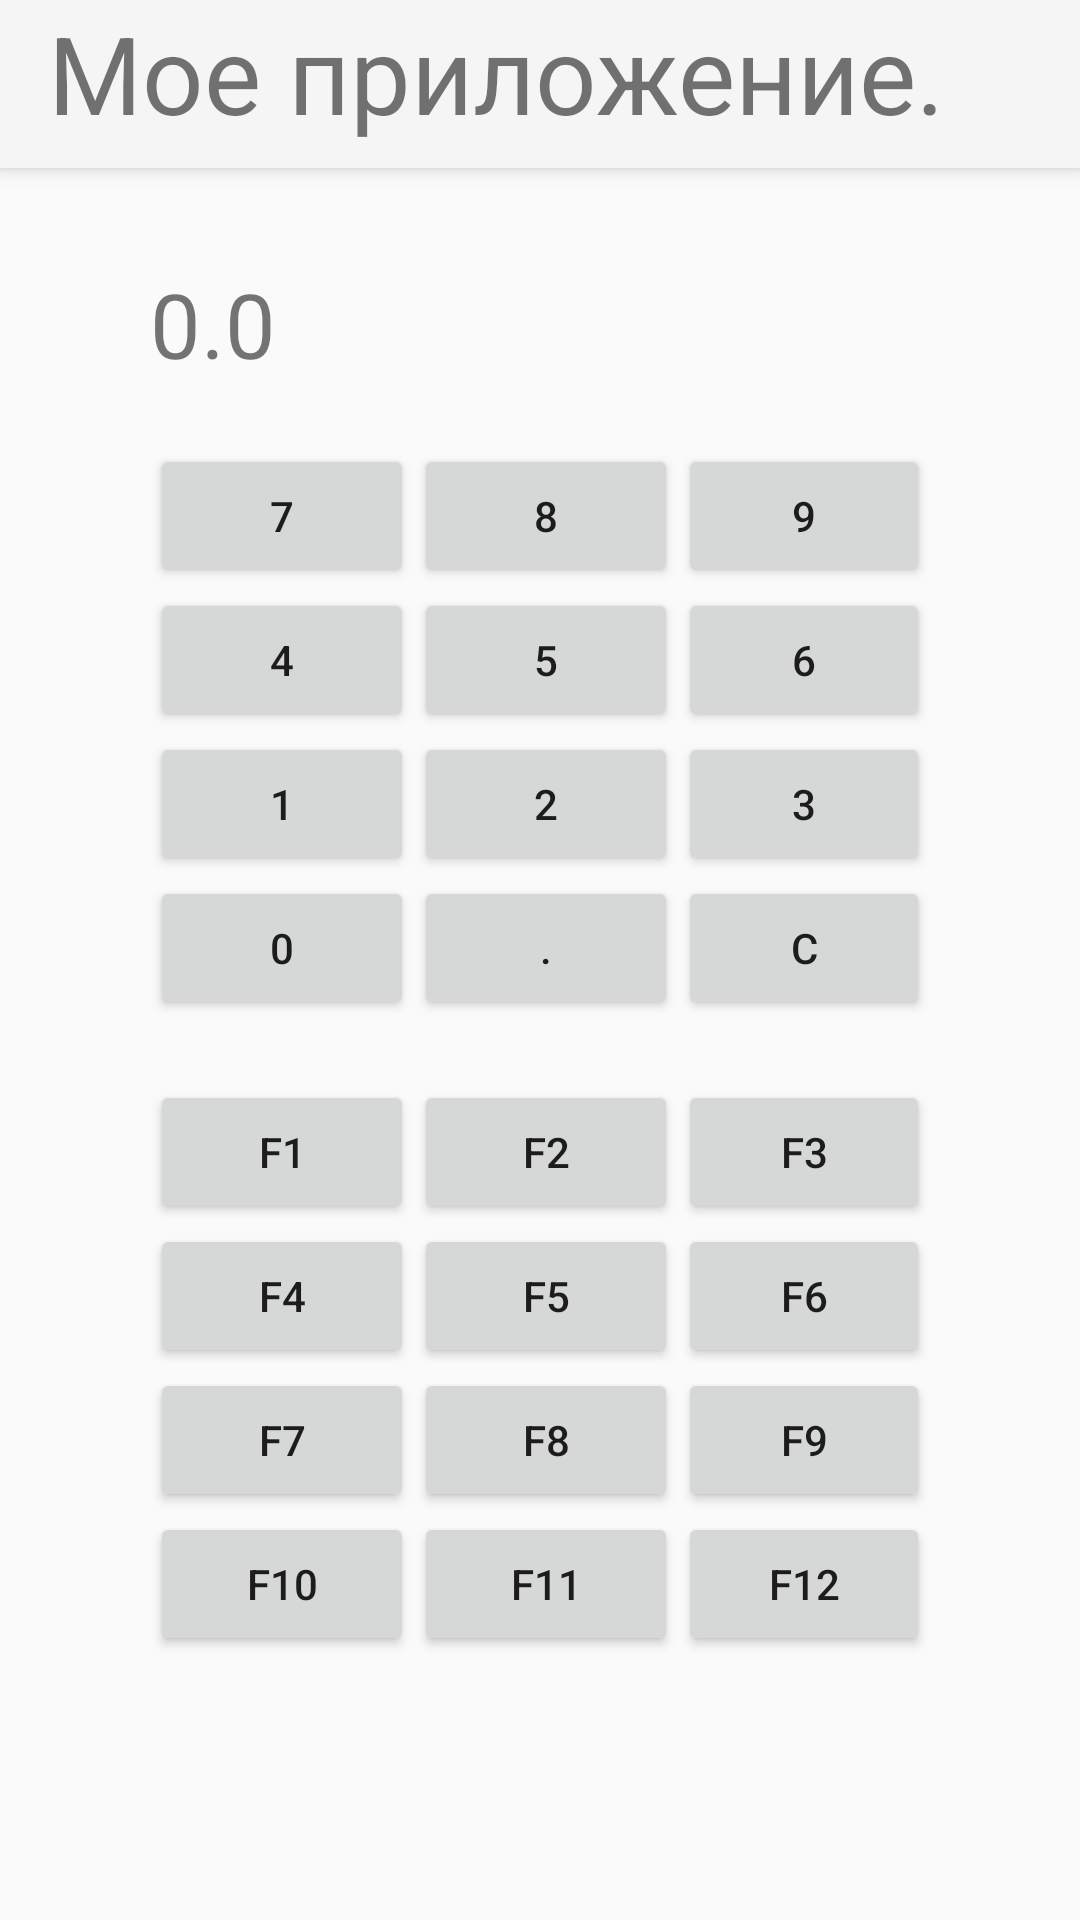

Layout XML and referenced resources for this Android screen:
<!-- AndroidManifest.xml: application theme Theme.AppCompat.Light.NoActionBar -->
<!-- res/layout/activity_calculator.xml -->
<FrameLayout xmlns:android="http://schemas.android.com/apk/res/android"
    xmlns:app="http://schemas.android.com/apk/res-auto"
    xmlns:tools="http://schemas.android.com/tools"
    android:layout_width="match_parent"
    android:layout_height="match_parent"
    android:gravity="center_vertical"
    android:orientation="vertical"
    tools:context=".MainActivity">

    <android.support.v7.widget.Toolbar
        android:id="@+id/my_toolbar"
        android:layout_width="match_parent"
        android:layout_height="?attr/actionBarSize"
        android:background="?attr/colorPrimary"
        android:elevation="4dp"
        android:theme="@style/ThemeOverlay.AppCompat.ActionBar"
        app:popupTheme="@style/ThemeOverlay.AppCompat.Light">

        <TextView
            android:layout_width="match_parent"
            android:layout_height="match_parent"
            android:text="@string/my_app"
            android:textSize="36sp" />
    </android.support.v7.widget.Toolbar>


    <LinearLayout xmlns:android="http://schemas.android.com/apk/res/android"
        xmlns:tools="http://schemas.android.com/tools"
        android:layout_width="match_parent"
        android:layout_height="match_parent"
        android:gravity="center_vertical"
        android:orientation="vertical"
        android:padding="50dp"
        tools:context=".MainActivity">

        <TextView
            android:id="@+id/main_result"
            android:layout_width="match_parent"
            android:layout_height="wrap_content"
            android:text="0.0"
            android:textSize="30sp" />

        <RelativeLayout
            android:layout_width="wrap_content"
            android:layout_height="wrap_content">

            <LinearLayout
                android:id="@+id/digits"
                android:layout_width="wrap_content"
                android:layout_height="wrap_content"
                android:orientation="vertical">

                <LinearLayout
                    android:layout_width="wrap_content"
                    android:layout_height="wrap_content"
                    android:layout_marginTop="20dp"
                    android:orientation="horizontal">

                    <Button
                        android:id="@+id/but7"
                        android:layout_width="wrap_content"
                        android:layout_height="wrap_content"
                        android:text="7" />

                    <Button
                        android:id="@+id/but8"
                        android:layout_width="wrap_content"
                        android:layout_height="wrap_content"
                        android:text="8" />

                    <Button
                        android:id="@+id/but9"
                        android:layout_width="wrap_content"
                        android:layout_height="wrap_content"
                        android:text="9" />
                </LinearLayout>

                <LinearLayout
                    android:layout_width="wrap_content"
                    android:layout_height="wrap_content"
                    android:orientation="horizontal">

                    <Button
                        android:id="@+id/but4"
                        android:layout_width="wrap_content"
                        android:layout_height="wrap_content"
                        android:text="4" />

                    <Button
                        android:id="@+id/but5"
                        android:layout_width="wrap_content"
                        android:layout_height="wrap_content"
                        android:text="5" />

                    <Button
                        android:id="@+id/but6"
                        android:layout_width="wrap_content"
                        android:layout_height="wrap_content"
                        android:text="6" />
                </LinearLayout>

                <LinearLayout
                    android:layout_width="wrap_content"
                    android:layout_height="wrap_content"
                    android:orientation="horizontal">

                    <Button
                        android:id="@+id/but1"
                        android:layout_width="wrap_content"
                        android:layout_height="wrap_content"
                        android:text="1" />

                    <Button
                        android:id="@+id/but2"
                        android:layout_width="wrap_content"
                        android:layout_height="wrap_content"
                        android:text="2" />

                    <Button
                        android:id="@+id/but3"
                        android:layout_width="wrap_content"
                        android:layout_height="wrap_content"
                        android:text="3" />
                </LinearLayout>

                <LinearLayout
                    android:layout_width="match_parent"
                    android:layout_height="wrap_content"
                    android:orientation="horizontal">

                    <Button
                        android:id="@+id/but0"
                        android:layout_width="wrap_content"
                        android:layout_height="wrap_content"
                        android:text="0" />

                    <Button
                        android:id="@+id/but_point"
                        android:layout_width="wrap_content"
                        android:layout_height="wrap_content"
                        android:text="." />

                    <Button
                        android:id="@+id/but_c"
                        android:layout_width="wrap_content"
                        android:layout_height="wrap_content"
                        android:text="C" />
                </LinearLayout>

                <LinearLayout
                    android:layout_width="wrap_content"
                    android:layout_height="wrap_content"
                    android:layout_marginTop="20dp"
                    android:orientation="horizontal">

                    <Button
                        android:layout_width="wrap_content"
                        android:layout_height="wrap_content"
                        android:text="F1" />

                    <Button
                        android:layout_width="wrap_content"
                        android:layout_height="wrap_content"
                        android:text="F2" />

                    <Button
                        android:layout_width="wrap_content"
                        android:layout_height="wrap_content"
                        android:text="F3" />
                </LinearLayout>

                <LinearLayout
                    android:layout_width="wrap_content"
                    android:layout_height="wrap_content"
                    android:orientation="horizontal">

                    <Button
                        android:layout_width="wrap_content"
                        android:layout_height="wrap_content"
                        android:text="F4" />

                    <Button
                        android:layout_width="wrap_content"
                        android:layout_height="wrap_content"
                        android:text="F5" />

                    <Button
                        android:layout_width="wrap_content"
                        android:layout_height="wrap_content"
                        android:text="F6" />
                </LinearLayout>

                <LinearLayout
                    android:layout_width="wrap_content"
                    android:layout_height="wrap_content"
                    android:orientation="horizontal">

                    <Button
                        android:layout_width="wrap_content"
                        android:layout_height="wrap_content"
                        android:text="F7" />

                    <Button
                        android:layout_width="wrap_content"
                        android:layout_height="wrap_content"
                        android:text="F8" />

                    <Button
                        android:layout_width="wrap_content"
                        android:layout_height="wrap_content"
                        android:text="F9" />
                </LinearLayout>

                <LinearLayout
                    android:layout_width="match_parent"
                    android:layout_height="wrap_content"
                    android:orientation="horizontal">

                    <Button
                        android:layout_width="wrap_content"
                        android:layout_height="wrap_content"
                        android:text="F10" />

                    <Button
                        android:layout_width="wrap_content"
                        android:layout_height="wrap_content"
                        android:text="F11" />

                    <Button
                        android:layout_width="wrap_content"
                        android:layout_height="wrap_content"
                        android:text="F12" />

                </LinearLayout>


            </LinearLayout>

            <LinearLayout
                android:layout_width="match_parent"
                android:layout_height="wrap_content"
                android:layout_toEndOf="@id/digits"
                android:orientation="vertical">

                <Button
                    android:id="@+id/but_plus"
                    android:layout_width="wrap_content"
                    android:layout_height="wrap_content"
                    android:text="+" />

                <Button
                    android:id="@+id/but_minus"
                    android:layout_width="wrap_content"
                    android:layout_height="wrap_content"
                    android:text="-" />

                <Button
                    android:id="@+id/but_divide"
                    android:layout_width="wrap_content"
                    android:layout_height="wrap_content"
                    android:text="/" />

                <Button
                    android:id="@+id/but_mult"
                    android:layout_width="wrap_content"
                    android:layout_height="wrap_content"
                    android:text="*" />

                <Button
                    android:id="@+id/but_eq"
                    android:layout_width="wrap_content"
                    android:layout_height="wrap_content"
                    android:text="=" />
            </LinearLayout>
        </RelativeLayout>
    </LinearLayout>


</FrameLayout>
<!-- resources referenced by this layout -->
<resources>
  <string name="my_app">Мое приложение.</string>
</resources>
